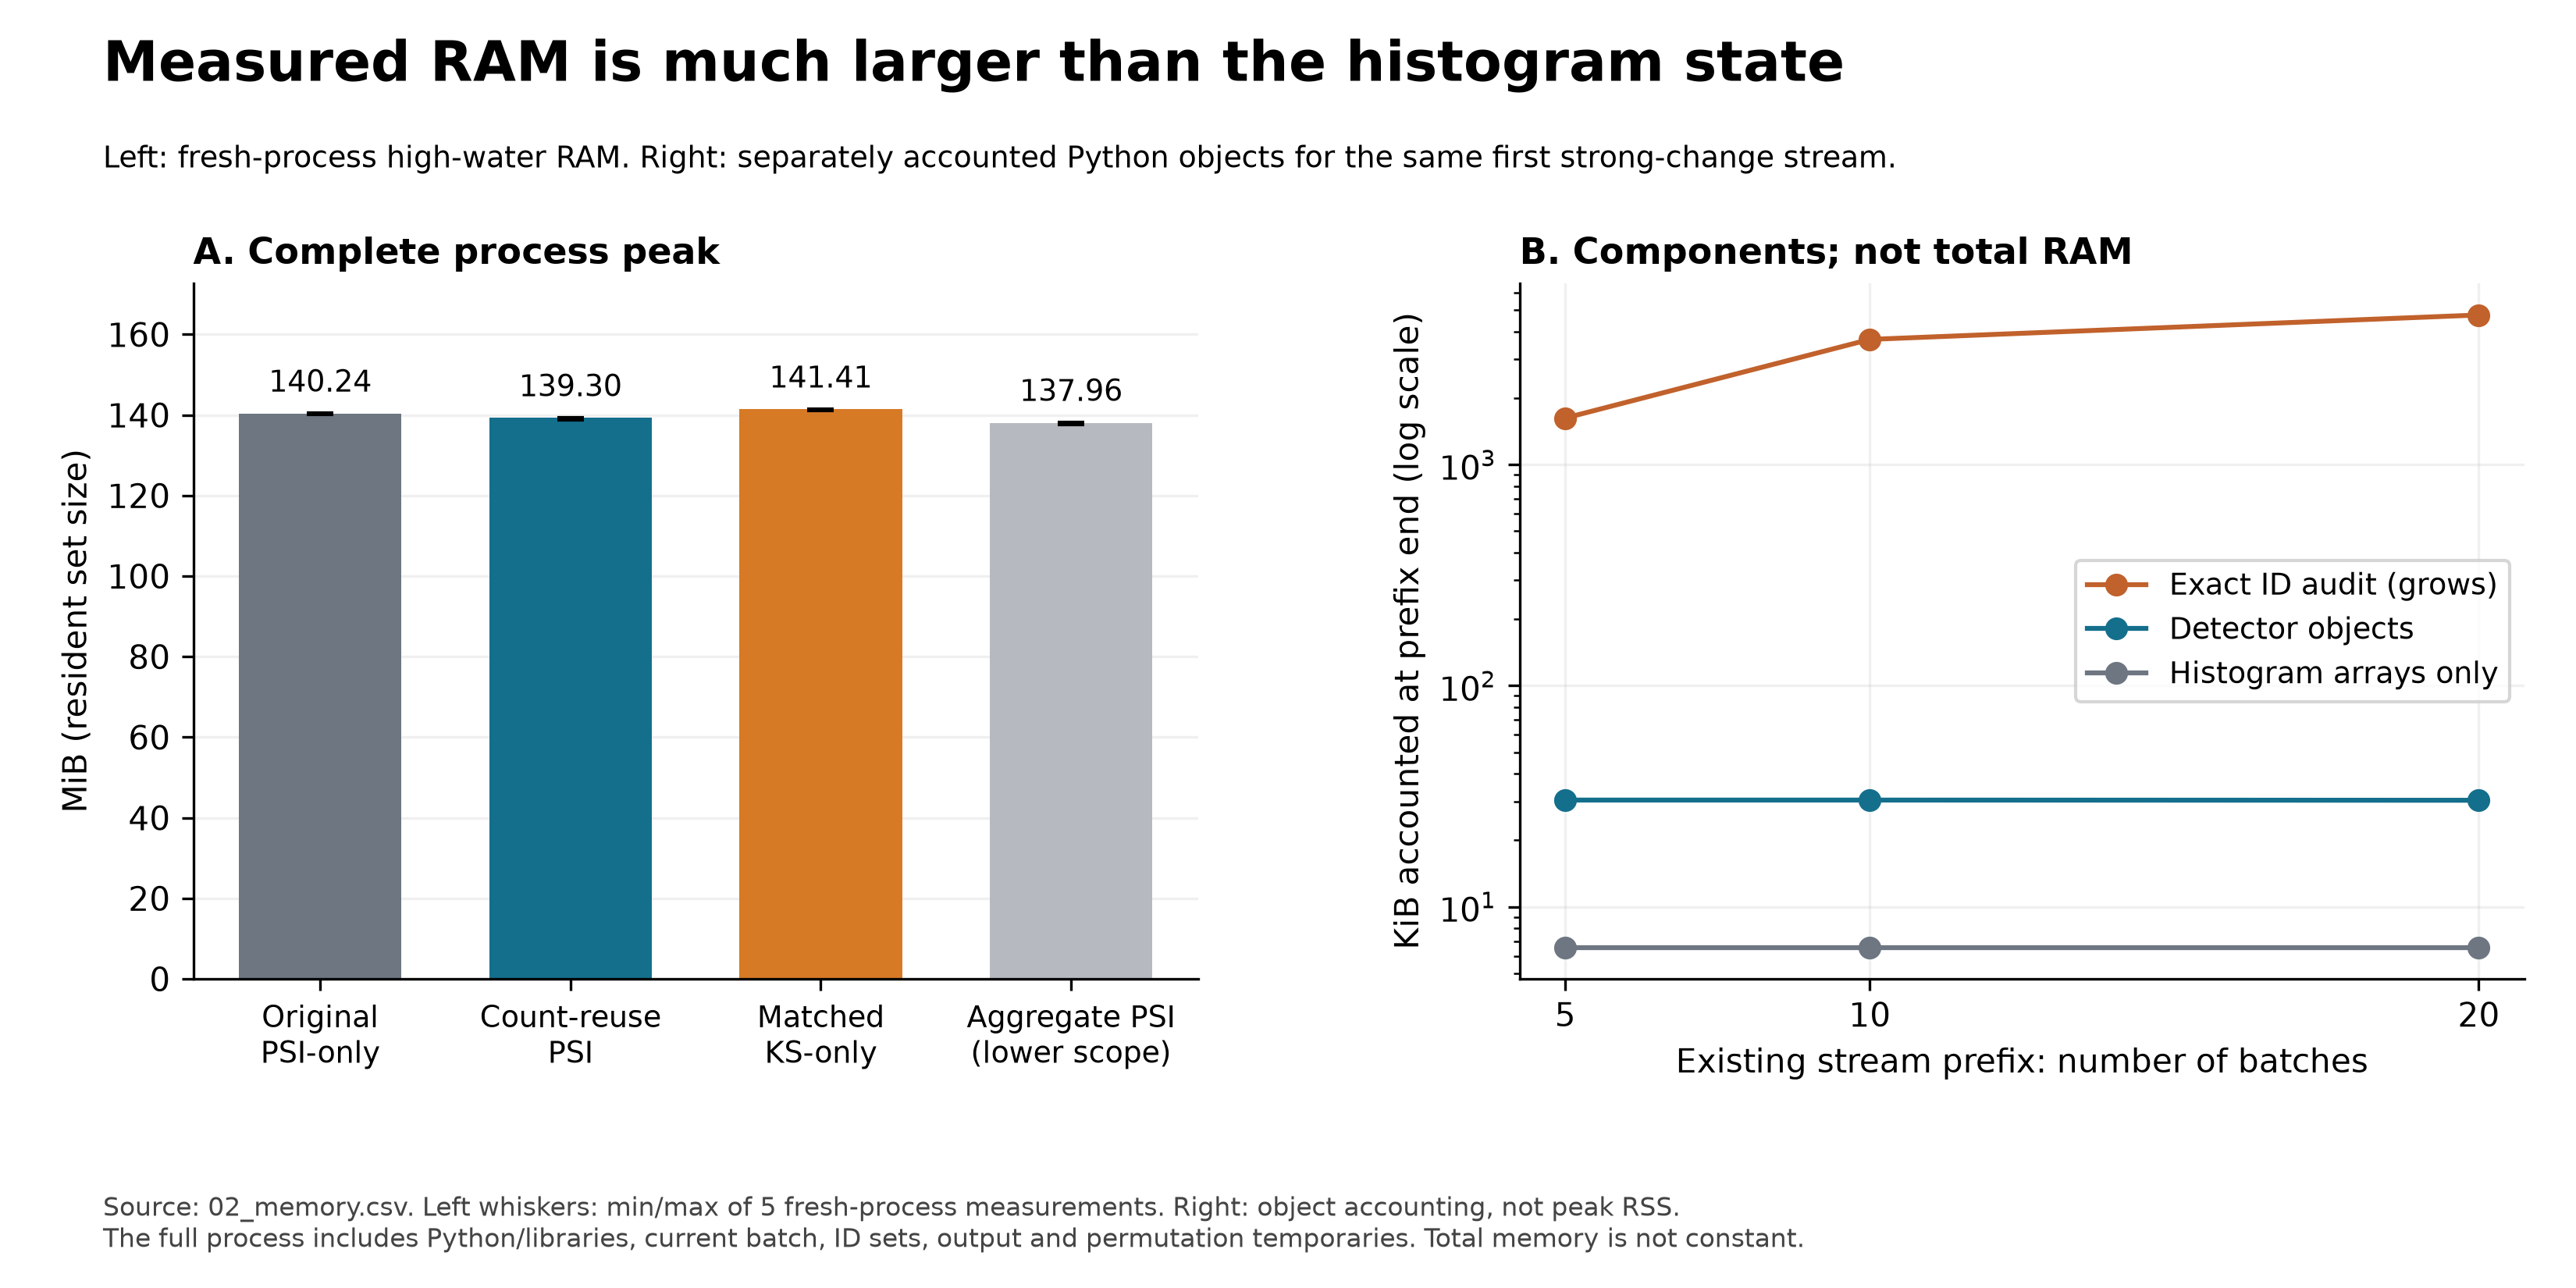

Data behind this chart, as committed beside it:
panel, workload, variant, metric, median, minimum, maximum, repeats, source_csv, batches
process_peak, prefix10, A, peak_rss_mib, 135.1, 134.8, 135.2, 5, process_measurements.csv, 
process_peak, prefix10, B, peak_rss_mib, 136.4, 136.2, 136.6, 5, process_measurements.csv, 
process_peak, prefix10, C, peak_rss_mib, 137.7, 137.6, 137.7, 5, process_measurements.csv, 
process_peak, prefix10, D, peak_rss_mib, 136.5, 136.3, 136.6, 5, process_measurements.csv, 
process_peak, prefix5, A, peak_rss_mib, 133.1, 132.7, 133.4, 5, process_measurements.csv, 
process_peak, prefix5, B, peak_rss_mib, 132.1, 132.1, 132.5, 5, process_measurements.csv, 
process_peak, prefix5, C, peak_rss_mib, 133.3, 133.1, 133.5, 5, process_measurements.csv, 
process_peak, prefix5, D, peak_rss_mib, 131.9, 131.8, 132, 5, process_measurements.csv, 
process_peak, primary, A, peak_rss_mib, 140.2, 140.1, 140.5, 5, process_measurements.csv, 
process_peak, primary, B, peak_rss_mib, 139.3, 138.8, 139.4, 5, process_measurements.csv, 
process_peak, primary, C, peak_rss_mib, 141.4, 141.2, 141.5, 5, process_measurements.csv, 
process_peak, primary, D, peak_rss_mib, 138, 137.6, 138.2, 5, process_measurements.csv, 
process_peak, secondary, A, peak_rss_mib, 140.1, 139.8, 140.2, 5, process_measurements.csv, 
process_peak, secondary, B, peak_rss_mib, 139.2, 139.1, 139.6, 5, process_measurements.csv, 
process_peak, secondary, C, peak_rss_mib, 140.6, 140.5, 141.2, 5, process_measurements.csv, 
process_peak, secondary, D, peak_rss_mib, 137.4, 137.3, 137.6, 5, process_measurements.csv, 
object_accounting, prefix5, B, persistent_histogram_array_bytes, 6720, 6720, 6720, 5, stream_measurements.csv, 5.0
object_accounting, prefix5, B, detector_state_accounted_bytes, 31120, 31120, 31120, 5, stream_measurements.csv, 5.0
object_accounting, prefix5, B, validation_accounted_bytes, 1661994, 1661994, 1661994, 5, stream_measurements.csv, 5.0
object_accounting, prefix10, B, persistent_histogram_array_bytes, 6720, 6720, 6720, 5, stream_measurements.csv, 10.0
object_accounting, prefix10, B, detector_state_accounted_bytes, 31120, 31120, 31120, 5, stream_measurements.csv, 10.0
object_accounting, prefix10, B, validation_accounted_bytes, 3769240, 3769240, 3769240, 5, stream_measurements.csv, 10.0
object_accounting, primary, B, persistent_histogram_array_bytes, 6720, 6720, 6720, 5, stream_measurements.csv, 20.0
object_accounting, primary, B, detector_state_accounted_bytes, 31056, 31056, 31056, 5, stream_measurements.csv, 20.0
object_accounting, primary, B, validation_accounted_bytes, 4861004, 4861004, 4861004, 5, stream_measurements.csv, 20.0
